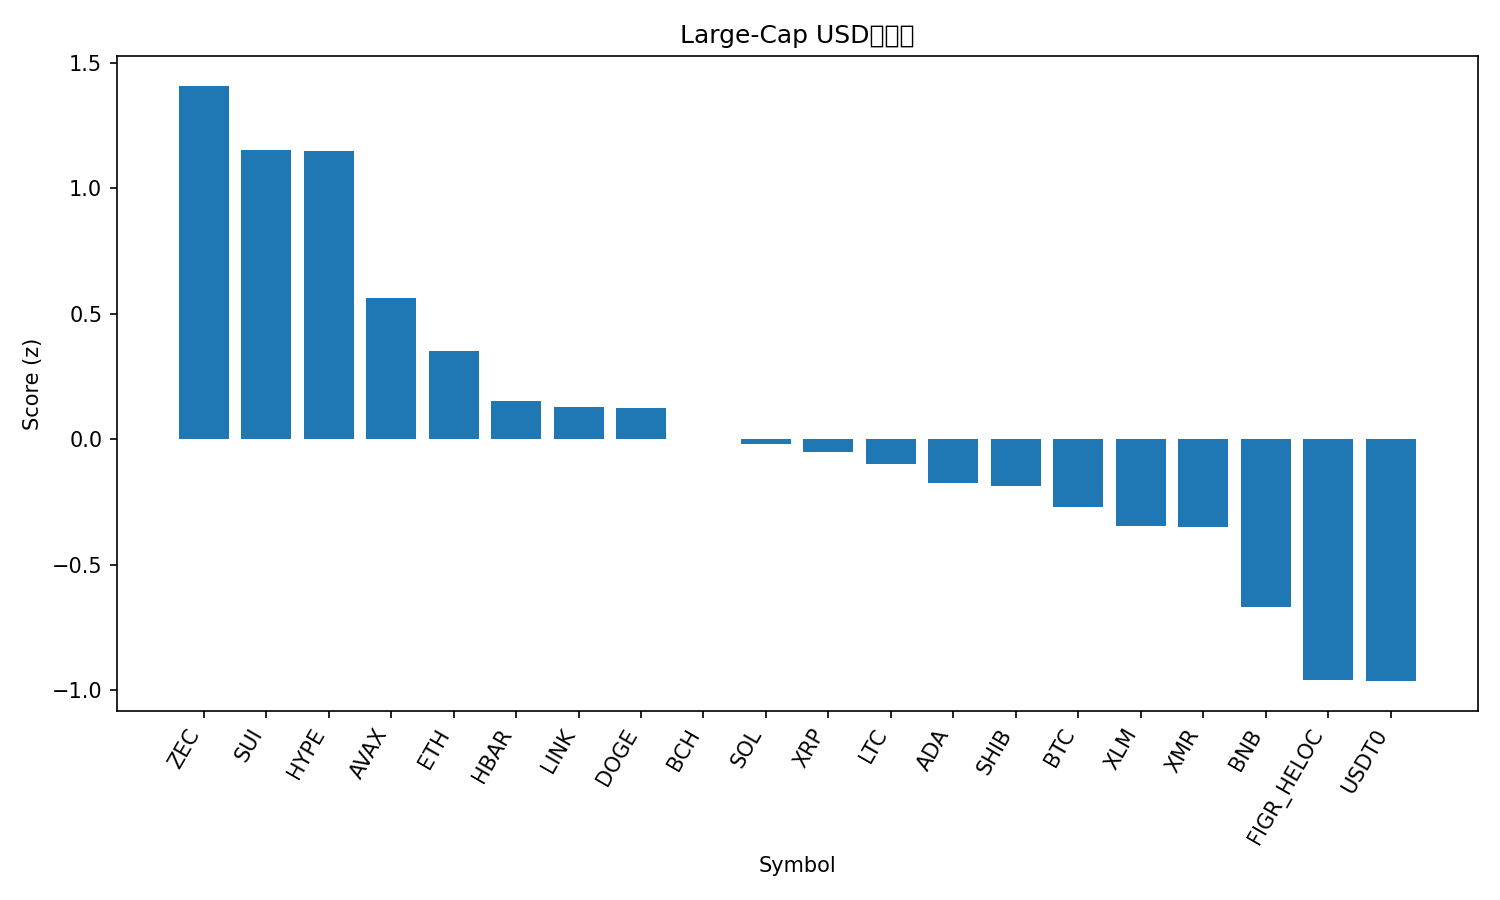

The file beside this chart, header and first rows:
rank, name, symbol, price, pct_1h, pct_24h, pct_7d, pct_1h_vs_btc, pct_24h_vs_btc, pct_7d_vs_btc, market_cap_rank, market_cap, volume_usd, score
1, Zcash, ZEC, 363.4, -0.5286, 25.88, 47.11, -0.8619, 22.25, 42.34, 35, 5944562796, 1632601382, 1.409
2, Sui, SUI, 2.71, 1.827, 7.362, 3.041, 1.494, 3.726, -1.737, 22, 9824882781, 758701850, 1.155
3, Hyperliquid, HYPE, 48.74, 0.892, 11.61, 27.67, 0.5587, 7.971, 22.9, 17, 13177207651, 610556246, 1.15
4, Avalanche, AVAX, 21.03, 1.123, 7.943, 0.001935, 0.7901, 4.307, -4.776, 26, 8965104290, 582666474, 0.5641
5, Ethereum, ETH, 4230, 0.7531, 7.327, 5.033, 0.4197, 3.69, 0.2557, 2, 510537461169, 28945466366, 0.3515
6, Hedera, HBAR, 0.1828, 0.6705, 6.308, 4.728, 0.3372, 2.672, -0.05007, 29, 7763866001, 171030919, 0.153
7, Chainlink, LINK, 18.96, 0.5395, 6.628, 7.889, 0.2062, 2.992, 3.112, 16, 13210549098, 1320067486, 0.1288
8, Dogecoin, DOGE, 0.2079, 0.6402, 6.481, 3.593, 0.3068, 2.845, -1.185, 9, 31492899475, 1787668555, 0.1239
9, Bitcoin Cash, BCH, 559.2, -0.05108, 9.259, 16.84, -0.3844, 5.622, 12.07, 19, 11152004710, 530656006, 0.001085
10, Solana, SOL, 204.5, 0.4208, 5.953, 7.401, 0.08745, 2.316, 2.623, 6, 112319693027, 5807023227, -0.01906
11, XRP, XRP, 2.66, 0.7129, 1.913, 9.336, 0.3796, -1.723, 4.558, 5, 159513601432, 3714095106, -0.05224
12, Litecoin, LTC, 100.6, 0.5376, 4.044, 6.243, 0.2043, 0.4079, 1.465, 30, 7680498758, 493688167, -0.09877
13, Cardano, ADA, 0.6856, 0.3595, 5.483, 4.091, 0.02615, 1.847, -0.6865, 11, 25062894872, 1107135038, -0.1747
14, Shiba Inu, SHIB, 1.064e-05, 0.4146, 4.76, 4.141, 0.08131, 1.124, -0.6368, 34, 6259910914, 153062101, -0.1848
15, Bitcoin, BTC, 115479, 0.3333, 3.637, 4.778, 0.0, 0.0, 0.0, 1, 2302709220107, 49715565909, -0.2697
16, Stellar, XLM, 0.3318, 0.4453, 2.693, 2.374, 0.112, -0.9438, -2.404, 20, 10624981183, 181525746, -0.347
17, Monero, XMR, 346.9, 0.2936, 2.563, 9.586, -0.03975, -1.074, 4.808, 32, 6390934690, 172130198, -0.3513
18, BNB, BNB, 1149, 0.05964, 2.755, 1.739, -0.2737, -0.8812, -3.038, 4, 159741233285, 2110872170, -0.6671
19, Figure Heloc, FIGR_HELOC, 1.0, 0.0, 0.0, 0.0, -0.3333, -3.637, -4.778, 15, 13254517547, 1500, -0.9594
20, USDT0, USDT0, 0.9997, -0.002812, -0.02843, -0.04836, -0.3361, -3.665, -4.826, 31, 7201849216, 362725105, -0.964
21, TRON, TRX, 0.3013, -0.1329, 2.259, -6.238, -0.4662, -1.378, -11.02, 10, 28502266583, 834898128, -1.01
